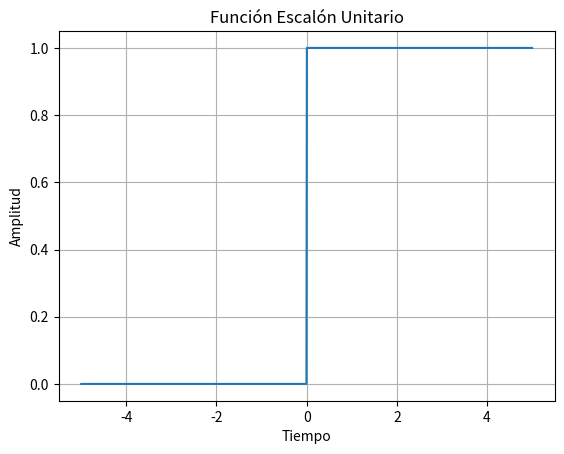

Source code (Python):
import numpy as np
import matplotlib.pyplot as plt

# Tiempo
t = np.linspace(-5, 5, 1000)

# Función escalón
u = np.where(t >= 0, 1, 0)

# Gráfica
plt.plot(t, u)
plt.title("Función Escalón Unitario")
plt.xlabel("Tiempo")
plt.ylabel("Amplitud")
plt.grid()
plt.show()
